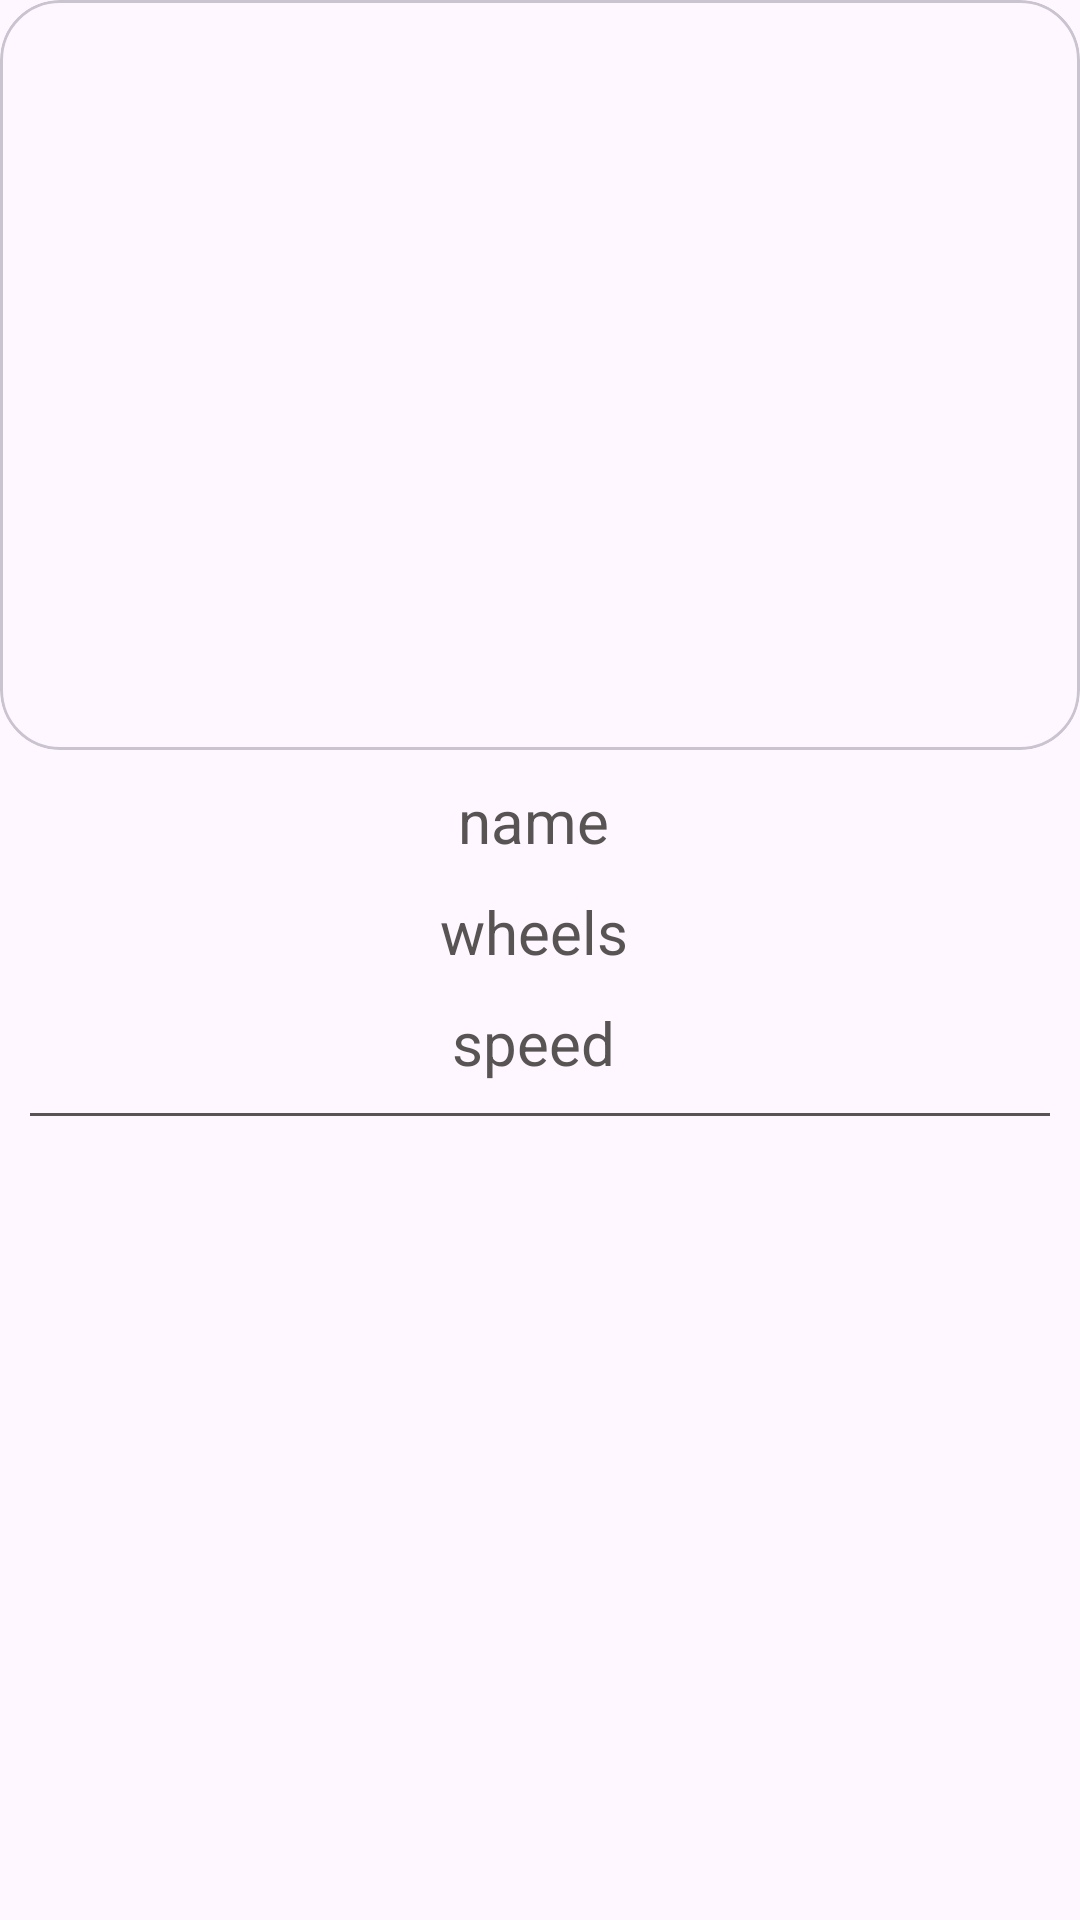

Produce the Android XML layout that renders to this screen, including the resource entries it uses.
<!-- AndroidManifest.xml: application theme Theme.Lesson5_worke -->
<!-- res/layout/car_item.xml -->
<?xml version="1.0" encoding="utf-8"?>
<LinearLayout xmlns:android="http://schemas.android.com/apk/res/android"
    android:layout_width="match_parent"
    android:layout_height="wrap_content"
    xmlns:tools="http://schemas.android.com/tools"
    xmlns:app="http://schemas.android.com/apk/res-auto"
    android:orientation="vertical">

    <com.google.android.material.card.MaterialCardView
        android:id="@+id/cv_image"
        android:layout_width="match_parent"
        android:layout_height="wrap_content"
        app:cardCornerRadius="20dp">

        <ImageView
            android:id="@+id/iv_galler"
            android:layout_width="match_parent"
            android:layout_height="250dp"
            android:scaleType="fitXY"
            android:src="@drawable/ic_launcher_background" />
    </com.google.android.material.card.MaterialCardView>

    <LinearLayout
        android:layout_width="wrap_content"
        android:layout_height="wrap_content"
        android:layout_gravity="center_horizontal"
        android:orientation="horizontal">

        <TextView
            android:id="@+id/tv_text1"
            android:layout_width="match_parent"
            android:layout_height="wrap_content"
            android:layout_marginTop="10dp"
            android:text="name"
            android:textAlignment="center"
            android:textColor="@color/grey"
            android:textSize="20sp" />

        <TextView
            android:id="@+id/tv_text"
            android:layout_width="match_parent"
            android:layout_height="wrap_content"
            android:layout_marginStart="4dp"
            android:layout_marginTop="10dp"
            tools:text="cars"
            android:textAlignment="center"
            android:textSize="20sp"
            android:textStyle="bold"
            android:textColor="@color/black"/>

    </LinearLayout>

    <LinearLayout
        android:layout_width="wrap_content"
        android:layout_height="wrap_content"
        android:layout_gravity="center_horizontal"
        android:orientation="horizontal">

        <TextView
            android:id="@+id/textOne"
            android:layout_width="wrap_content"
            android:layout_height="wrap_content"
            android:layout_marginTop="10dp"
            android:text="@string/wheels"
            android:textAlignment="center"
            android:textColor="@color/grey"
            android:textSize="20sp" />

        <TextView
            android:id="@+id/tv_wheels"
            android:layout_width="match_parent"
            android:layout_height="wrap_content"
            android:layout_marginStart="4dp"
            android:layout_marginTop="10dp"
            tools:text="cars"
            android:textAlignment="center"
            android:textSize="20sp"
            android:textStyle="bold" />
    </LinearLayout>

    <LinearLayout
        android:layout_width="wrap_content"
        android:layout_height="wrap_content"
        android:layout_gravity="center_horizontal"
        android:orientation="horizontal">

        <TextView
            android:id="@+id/text2"
            android:layout_width="wrap_content"
            android:layout_height="wrap_content"
            android:layout_marginTop="10dp"
            android:text="@string/speed"
            android:textAlignment="center"
            android:textColor="@color/grey"
            android:textSize="20sp" />

        <TextView
            android:id="@+id/tv_speed"
            android:layout_width="match_parent"
            android:layout_height="wrap_content"
            android:layout_marginStart="4dp"
            android:layout_marginTop="10dp"
            tools:text="cars"
            android:textAlignment="center"
            android:textSize="20sp"
            android:textStyle="bold" />
    </LinearLayout>

    <View
        android:layout_width="match_parent"
        android:layout_height="1dp"
        android:layout_margin="10dp"
        android:background="@color/grey" />
</LinearLayout>
<!-- resources referenced by this layout -->
<resources>
  <color name="black">#FF000000</color>
  <color name="grey">#595454</color>
  <string name="speed">speed</string>
  <string name="wheels">wheels</string>
  <style name="Theme.Lesson5_worke" parent="Base.Theme.Lesson5_worke" />
  <style name="Base.Theme.Lesson5_worke" parent="Theme.Material3.DayNight.NoActionBar">
          
          
      </style>
</resources>
